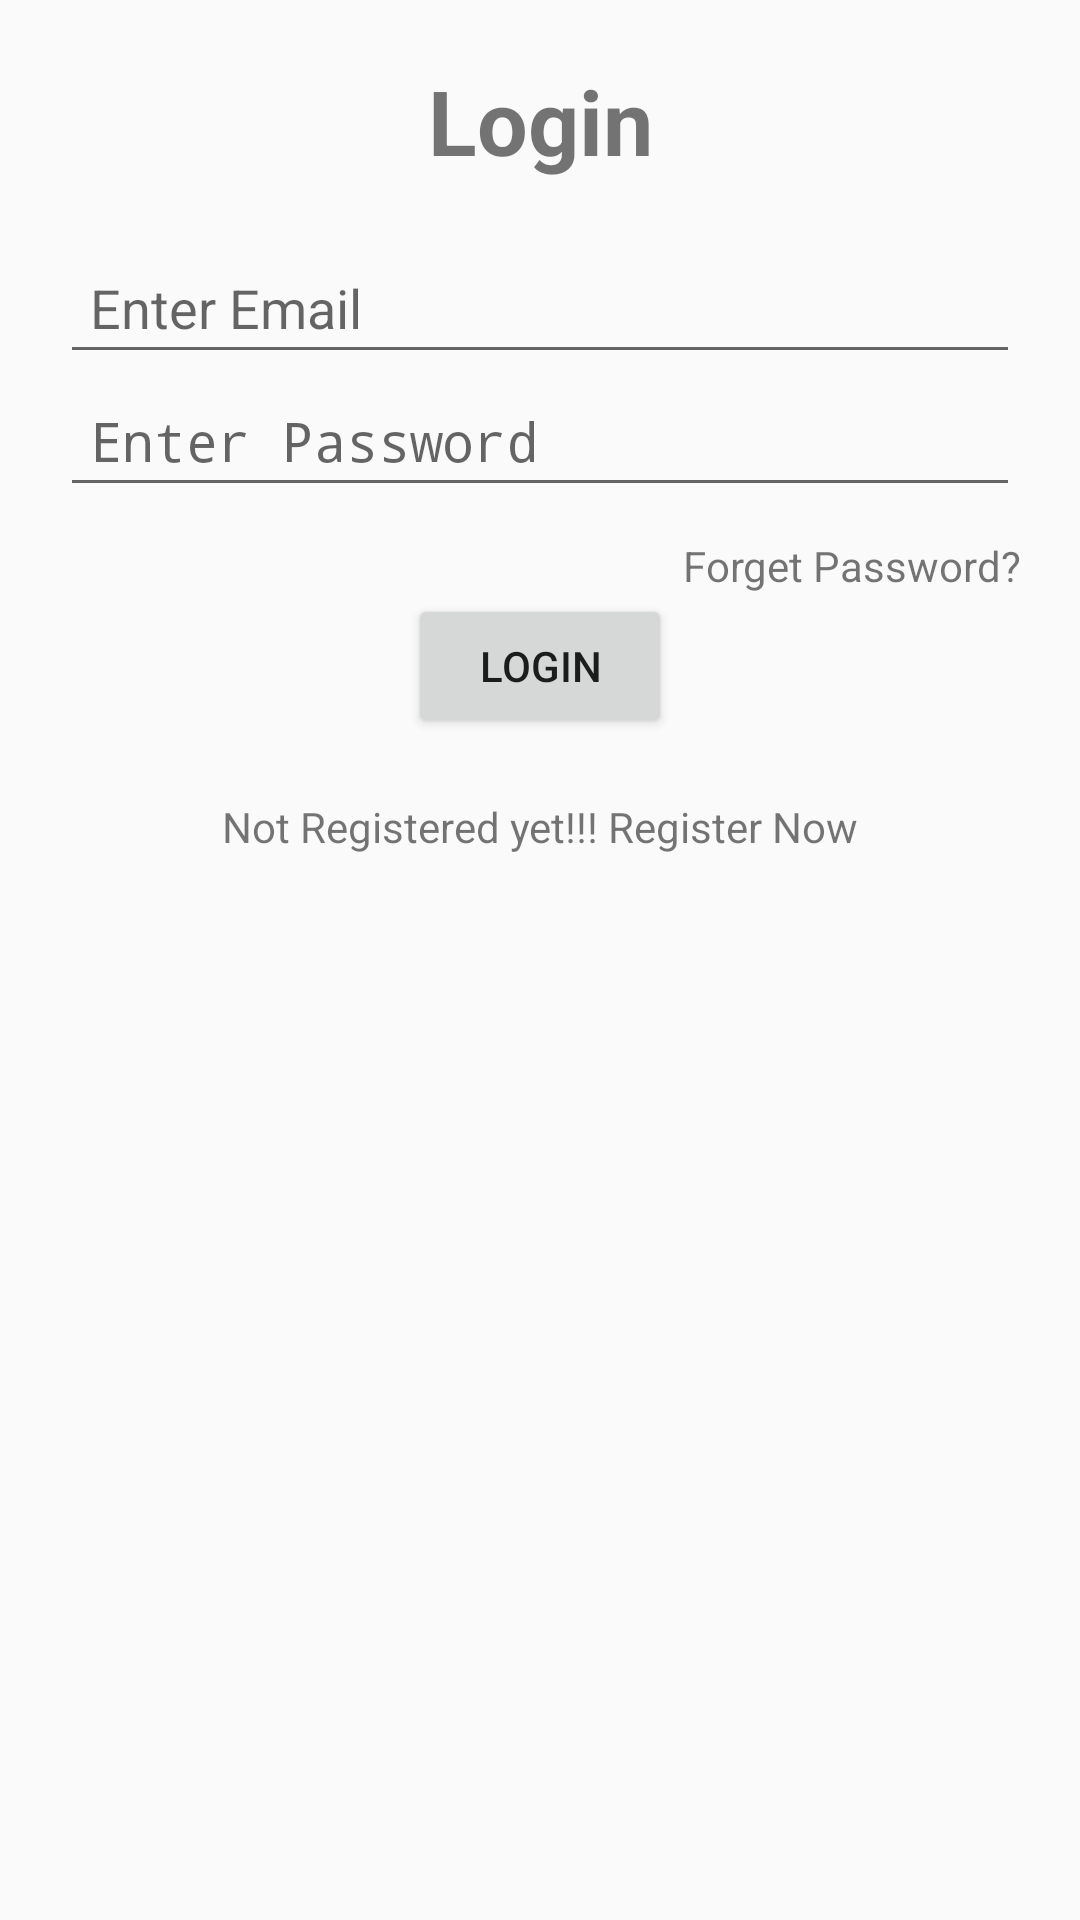

Produce the Android XML layout that renders to this screen, including the resource entries it uses.
<!-- AndroidManifest.xml: application theme AppTheme -->
<!-- res/layout/activity_login.xml -->
<?xml version="1.0" encoding="utf-8"?>
<LinearLayout android:layout_width="match_parent"
    android:layout_height="match_parent"
    xmlns:android="http://schemas.android.com/apk/res/android"
    android:orientation="vertical"
    android:padding="20dp">

    <TextView
        android:layout_width="match_parent"
        android:layout_height="wrap_content"
        android:text="Login"
        android:textSize="30dp"
        android:textAlignment="center"
        android:textStyle="bold"/>

    <EditText
        android:layout_width="match_parent"
        android:layout_height="wrap_content"
        android:id="@+id/user_email"
        android:layout_marginTop="20dp"
        android:hint="Enter Email"
        android:padding="10dp"
        android:inputType="textEmailAddress"/>

    <EditText
        android:layout_width="match_parent"
        android:layout_height="wrap_content"
        android:id="@+id/user_password"
        android:hint="Enter Password"
        android:padding="10dp"
        android:inputType="textPassword"/>

    <TextView
        android:layout_width="match_parent"
        android:layout_height="wrap_content"
        android:id="@+id/forget_password"
        android:text="Forget Password?"
        android:gravity="right"
        android:layout_marginTop="10dp"/>

    <Button
        android:layout_width="wrap_content"
        android:layout_height="wrap_content"
        android:text="Login"
        android:id="@+id/login_user"
        android:layout_gravity="center_horizontal"/>

    <TextView
        android:layout_width="match_parent"
        android:layout_height="wrap_content"
        android:id="@+id/new_user"
        android:text="Not Registered yet!!! Register Now"
        android:layout_marginTop="20dp"
        android:gravity="center"/>

</LinearLayout>
<!-- resources referenced by this layout -->
<resources>
  <style name="AppTheme" parent="Theme.AppCompat.Light.DarkActionBar">
          
          <item name="colorPrimary">@color/colorPrimary</item>
          <item name="colorPrimaryDark">@color/colorPrimaryDark</item>
          <item name="colorAccent">@color/colorAccent</item>
      </style>
  <!-- not gathered from this repository: default colours our renderer supplied (Android Studio template values) -->
  <color name="colorPrimary">#FF6200EE</color>
  <color name="colorPrimaryDark">#FF3700B3</color>
  <color name="colorAccent">#FF03DAC5</color>
</resources>
